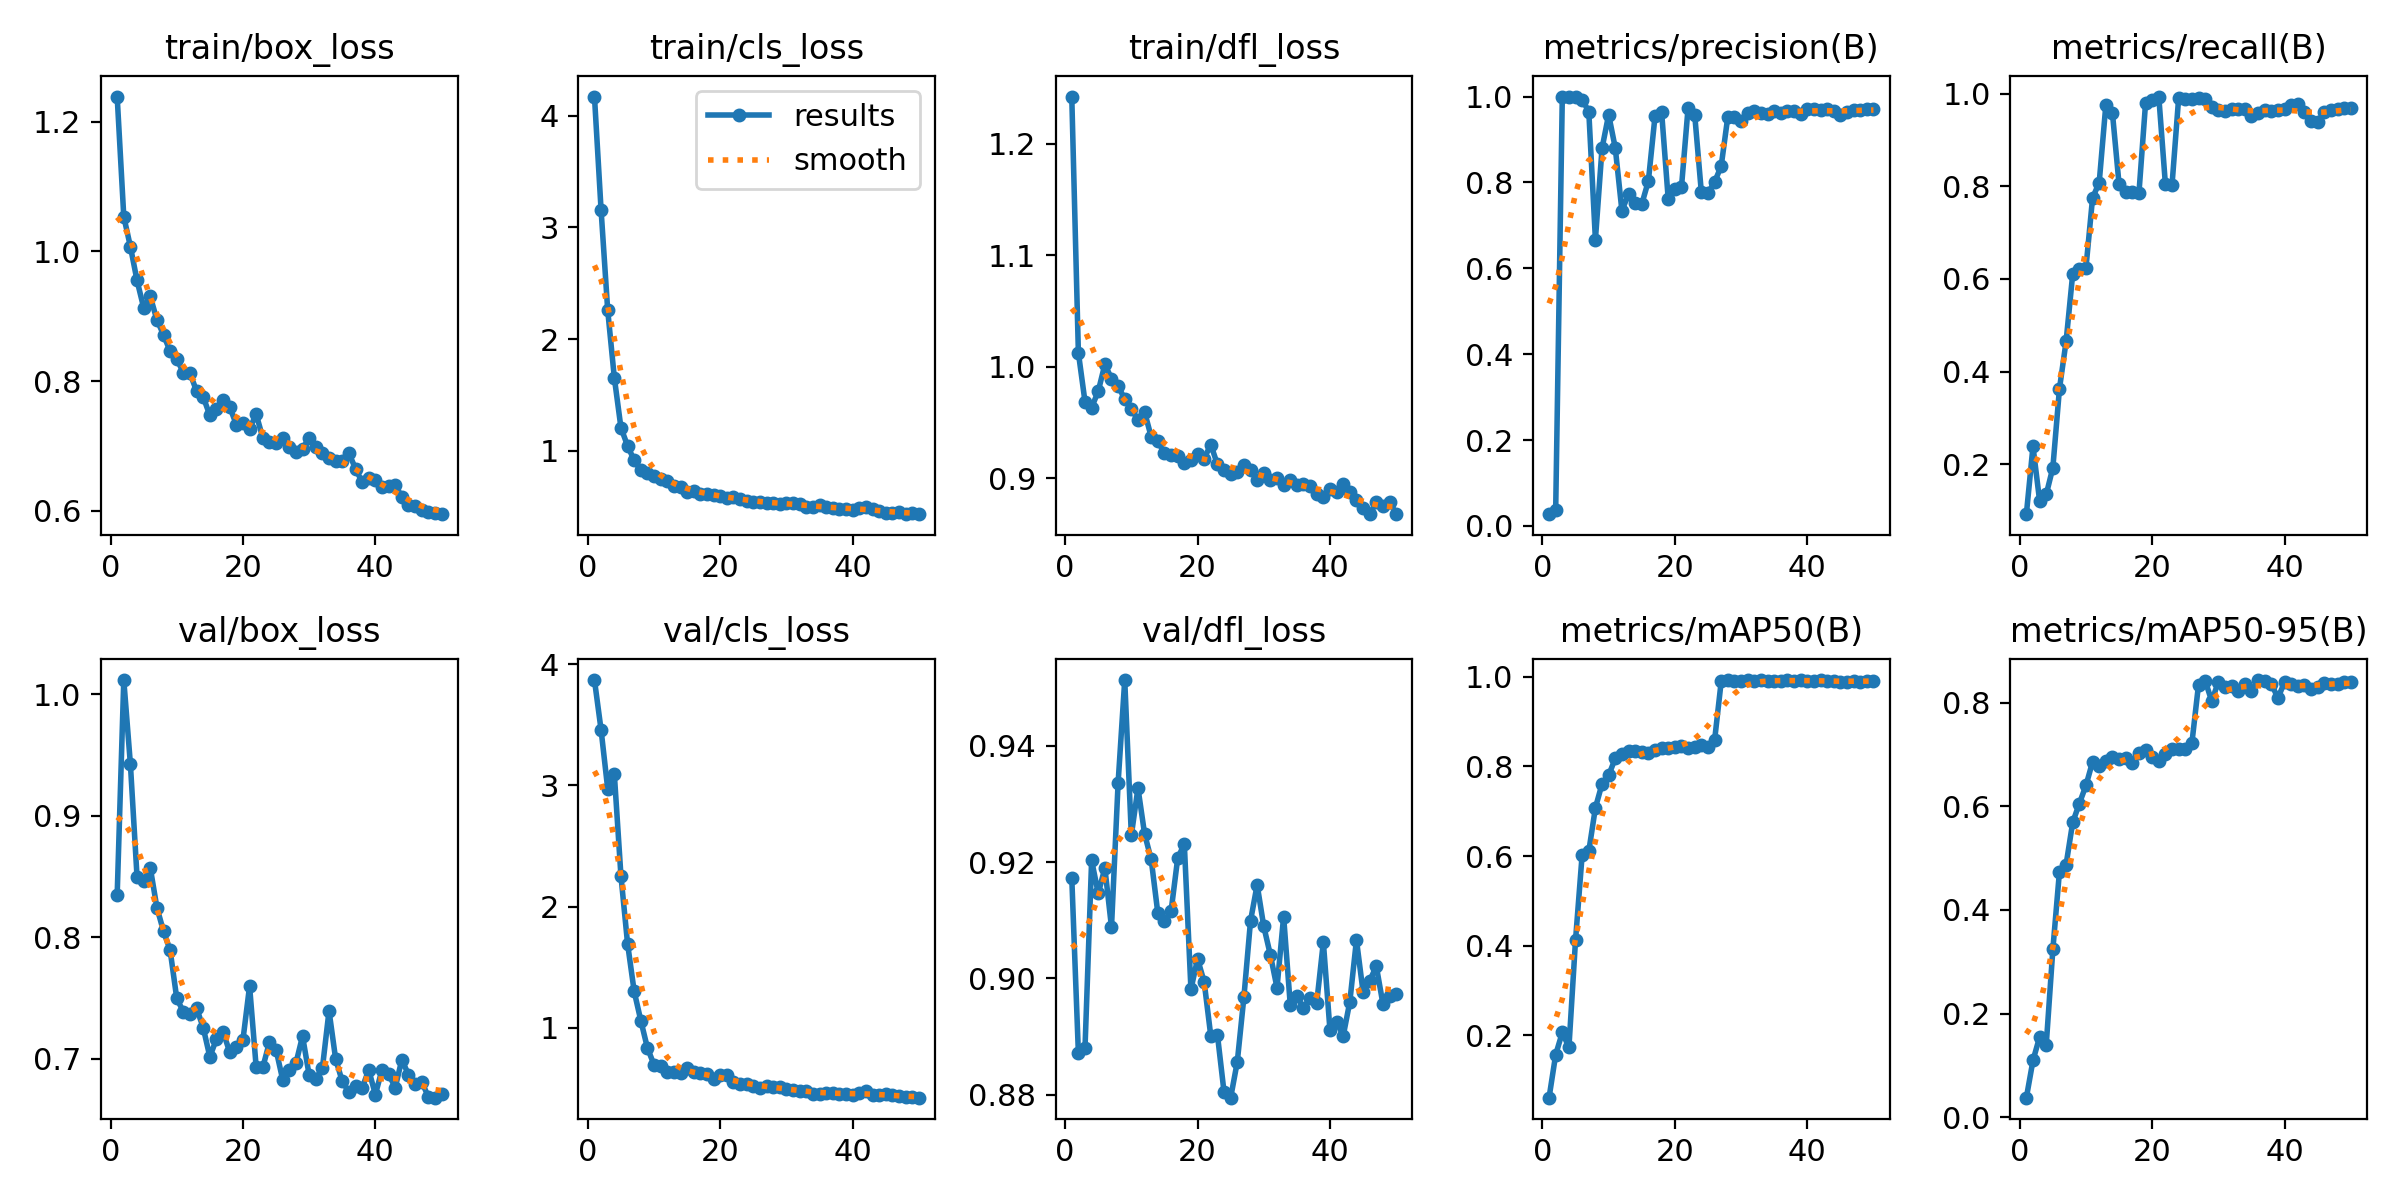

The data file committed next to this chart (first rows):
epoch, time, train/box_loss, train/cls_loss, train/dfl_loss, metrics/precision(B), metrics/recall(B), metrics/mAP50(B), metrics/mAP50-95(B), val/box_loss, val/cls_loss, val/dfl_loss, lr/pg0, lr/pg1, lr/pg2
1, 46.09, 1.238, 4.174, 1.242, 0.0274, 0.09278, 0.06111, 0.03785, 0.8346, 3.868, 0.9173, 0.0001, 0.0001, 0.0001
2, 90.52, 1.053, 3.156, 1.013, 0.03741, 0.239, 0.157, 0.1096, 1.012, 3.457, 0.8871, 0.0002058, 0.0002058, 0.0002058
3, 135, 1.007, 2.259, 0.9687, 1, 0.1216, 0.2065, 0.1548, 0.9422, 2.971, 0.888, 0.0003073, 0.0003073, 0.0003073
4, 178.3, 0.9551, 1.653, 0.9635, 1, 0.1353, 0.1736, 0.1398, 0.8499, 3.093, 0.9203, 0.0004045, 0.0004045, 0.0004045
5, 222.5, 0.9132, 1.205, 0.9781, 0.9983, 0.193, 0.4132, 0.3239, 0.8461, 2.253, 0.9146, 0.0004972, 0.0004972, 0.0004972
6, 267.8, 0.9304, 1.043, 1.002, 0.993, 0.3634, 0.6035, 0.4742, 0.8572, 1.694, 0.919, 0.0005856, 0.0005856, 0.0005856
7, 311.4, 0.8944, 0.9126, 0.9894, 0.965, 0.4652, 0.6108, 0.4875, 0.8245, 1.3, 0.9088, 0.0006697, 0.0006697, 0.0006697
8, 351.9, 0.8715, 0.8213, 0.9826, 0.6669, 0.6108, 0.7078, 0.569, 0.805, 1.06, 0.9336, 0.0007494, 0.0007494, 0.0007494
9, 391.7, 0.8458, 0.7986, 0.9711, 0.8795, 0.6213, 0.7609, 0.6053, 0.7893, 0.8342, 0.9513, 0.0008248, 0.0008248, 0.0008248
10, 431.6, 0.8343, 0.7677, 0.9619, 0.9577, 0.6242, 0.7801, 0.6401, 0.7497, 0.695, 0.9246, 0.0008218, 0.0008218, 0.0008218
11, 473.5, 0.8127, 0.7454, 0.9526, 0.8803, 0.7748, 0.8181, 0.6858, 0.7388, 0.6845, 0.9327, 0.000802, 0.000802, 0.000802
12, 516.8, 0.8119, 0.7251, 0.9594, 0.7344, 0.8078, 0.828, 0.6775, 0.7367, 0.6338, 0.9248, 0.0007822, 0.0007822, 0.0007822
13, 560, 0.7845, 0.6844, 0.9372, 0.7728, 0.9745, 0.8336, 0.6883, 0.7417, 0.6366, 0.9204, 0.0007624, 0.0007624, 0.0007624
14, 604, 0.7755, 0.6754, 0.9332, 0.7515, 0.9578, 0.8344, 0.6955, 0.7256, 0.6245, 0.9112, 0.0007426, 0.0007426, 0.0007426
15, 647.7, 0.7471, 0.6297, 0.9225, 0.7493, 0.8045, 0.8326, 0.6915, 0.7017, 0.6705, 0.9099, 0.0007228, 0.0007228, 0.0007228
16, 688.8, 0.757, 0.6391, 0.9212, 0.8033, 0.7867, 0.8291, 0.6933, 0.7165, 0.6382, 0.9116, 0.000703, 0.000703, 0.000703
17, 728.9, 0.7708, 0.611, 0.9196, 0.9538, 0.7884, 0.8364, 0.6837, 0.7221, 0.6251, 0.9206, 0.0006832, 0.0006832, 0.0006832
18, 770.3, 0.7602, 0.6076, 0.9137, 0.964, 0.7846, 0.8402, 0.7033, 0.7056, 0.6174, 0.9231, 0.0006634, 0.0006634, 0.0006634
19, 811, 0.733, 0.5976, 0.9162, 0.7607, 0.9786, 0.842, 0.7083, 0.7098, 0.5766, 0.8981, 0.0006436, 0.0006436, 0.0006436
20, 851.9, 0.7357, 0.5925, 0.9215, 0.7856, 0.9865, 0.8441, 0.6958, 0.7157, 0.6077, 0.9033, 0.0006238, 0.0006238, 0.0006238
21, 893.9, 0.7266, 0.5788, 0.9177, 0.7893, 0.9935, 0.8456, 0.6873, 0.7599, 0.6097, 0.8994, 0.000604, 0.000604, 0.000604
22, 934.8, 0.7489, 0.583, 0.9303, 0.9741, 0.8044, 0.8412, 0.701, 0.693, 0.5575, 0.8901, 0.0005842, 0.0005842, 0.0005842
23, 975.1, 0.7123, 0.5615, 0.9124, 0.9573, 0.8027, 0.8425, 0.7097, 0.6931, 0.5398, 0.8903, 0.0005644, 0.0005644, 0.0005644
24, 1015, 0.7068, 0.5517, 0.9079, 0.7772, 0.9902, 0.848, 0.7108, 0.7137, 0.536, 0.8804, 0.0005446, 0.0005446, 0.0005446
25, 1055, 0.7041, 0.5389, 0.9042, 0.7759, 0.9884, 0.8432, 0.711, 0.7076, 0.5238, 0.8795, 0.0005248, 0.0005248, 0.0005248
26, 1095, 0.7121, 0.5405, 0.9056, 0.8006, 0.988, 0.8582, 0.7218, 0.6829, 0.5018, 0.8856, 0.000505, 0.000505, 0.000505
27, 1135, 0.6988, 0.5323, 0.912, 0.8383, 0.9893, 0.9896, 0.8343, 0.6908, 0.5179, 0.8968, 0.0004852, 0.0004852, 0.0004852
28, 1175, 0.6902, 0.5286, 0.9078, 0.9531, 0.9884, 0.992, 0.8426, 0.6964, 0.5119, 0.9099, 0.0004654, 0.0004654, 0.0004654
29, 1222, 0.6955, 0.5235, 0.8989, 0.9516, 0.9701, 0.9897, 0.8029, 0.7187, 0.5155, 0.9161, 0.0004456, 0.0004456, 0.0004456
30, 1262, 0.7129, 0.5321, 0.9049, 0.9426, 0.9655, 0.9908, 0.8403, 0.6865, 0.4965, 0.9089, 0.0004258, 0.0004258, 0.0004258
31, 1302, 0.6983, 0.5286, 0.8984, 0.9607, 0.9624, 0.9924, 0.83, 0.6837, 0.4863, 0.904, 0.000406, 0.000406, 0.000406
32, 1344, 0.6895, 0.5178, 0.9005, 0.9659, 0.9657, 0.9904, 0.8324, 0.6924, 0.4786, 0.8984, 0.0003862, 0.0003862, 0.0003862
33, 1387, 0.6811, 0.4909, 0.8941, 0.9623, 0.9662, 0.9918, 0.8233, 0.7395, 0.4834, 0.9106, 0.0003664, 0.0003664, 0.0003664
34, 1428, 0.6769, 0.4978, 0.8989, 0.9587, 0.9667, 0.9904, 0.8369, 0.6999, 0.4543, 0.8955, 0.0003466, 0.0003466, 0.0003466
35, 1468, 0.6774, 0.5091, 0.8942, 0.9668, 0.9516, 0.9917, 0.8232, 0.6815, 0.458, 0.8969, 0.0003268, 0.0003268, 0.0003268
36, 1509, 0.6889, 0.4949, 0.8947, 0.9621, 0.9588, 0.9907, 0.8436, 0.6728, 0.4636, 0.8949, 0.000307, 0.000307, 0.000307
37, 1549, 0.665, 0.4893, 0.893, 0.9657, 0.9636, 0.9922, 0.8417, 0.6776, 0.4635, 0.8966, 0.0002872, 0.0002872, 0.0002872
38, 1589, 0.6444, 0.4762, 0.8861, 0.9665, 0.9632, 0.9916, 0.8363, 0.6762, 0.4576, 0.8958, 0.0002674, 0.0002674, 0.0002674
39, 1629, 0.65, 0.4765, 0.8836, 0.9588, 0.9643, 0.9925, 0.8089, 0.6908, 0.456, 0.9062, 0.0002476, 0.0002476, 0.0002476
40, 1670, 0.6479, 0.4666, 0.8905, 0.9703, 0.9674, 0.9916, 0.8398, 0.6707, 0.446, 0.8911, 0.0002278, 0.0002278, 0.0002278
41, 1708, 0.6367, 0.4844, 0.8879, 0.9707, 0.9752, 0.9905, 0.8357, 0.6911, 0.4623, 0.8925, 0.000208, 0.000208, 0.000208
42, 1746, 0.6388, 0.4929, 0.895, 0.9689, 0.9768, 0.9927, 0.8327, 0.6875, 0.4813, 0.8901, 0.0001882, 0.0001882, 0.0001882
43, 1784, 0.6399, 0.4782, 0.8876, 0.9712, 0.9597, 0.9904, 0.8349, 0.6764, 0.4441, 0.896, 0.0001684, 0.0001684, 0.0001684
44, 1822, 0.6215, 0.4579, 0.8808, 0.9656, 0.9404, 0.9914, 0.8272, 0.6994, 0.4465, 0.9066, 0.0001486, 0.0001486, 0.0001486
45, 1860, 0.6094, 0.4446, 0.8736, 0.9579, 0.9393, 0.9879, 0.8301, 0.687, 0.4505, 0.8977, 0.0001288, 0.0001288, 0.0001288
46, 1898, 0.6072, 0.4425, 0.8679, 0.9636, 0.9597, 0.9878, 0.8376, 0.6793, 0.4487, 0.8996, 0.000109, 0.000109, 0.000109
47, 1936, 0.6014, 0.4452, 0.8786, 0.9693, 0.9647, 0.9902, 0.8364, 0.6813, 0.4406, 0.9021, 8.92e-05, 8.92e-05, 8.92e-05
48, 1973, 0.598, 0.4351, 0.8753, 0.9679, 0.966, 0.989, 0.836, 0.6688, 0.4291, 0.8956, 6.94e-05, 6.94e-05, 6.94e-05
49, 2010, 0.5972, 0.4395, 0.8787, 0.9706, 0.9696, 0.9916, 0.84, 0.6681, 0.4266, 0.8969, 4.96e-05, 4.96e-05, 4.96e-05
50, 2052, 0.5949, 0.4297, 0.8682, 0.9708, 0.9692, 0.9917, 0.8395, 0.6714, 0.4243, 0.8974, 2.98e-05, 2.98e-05, 2.98e-05
